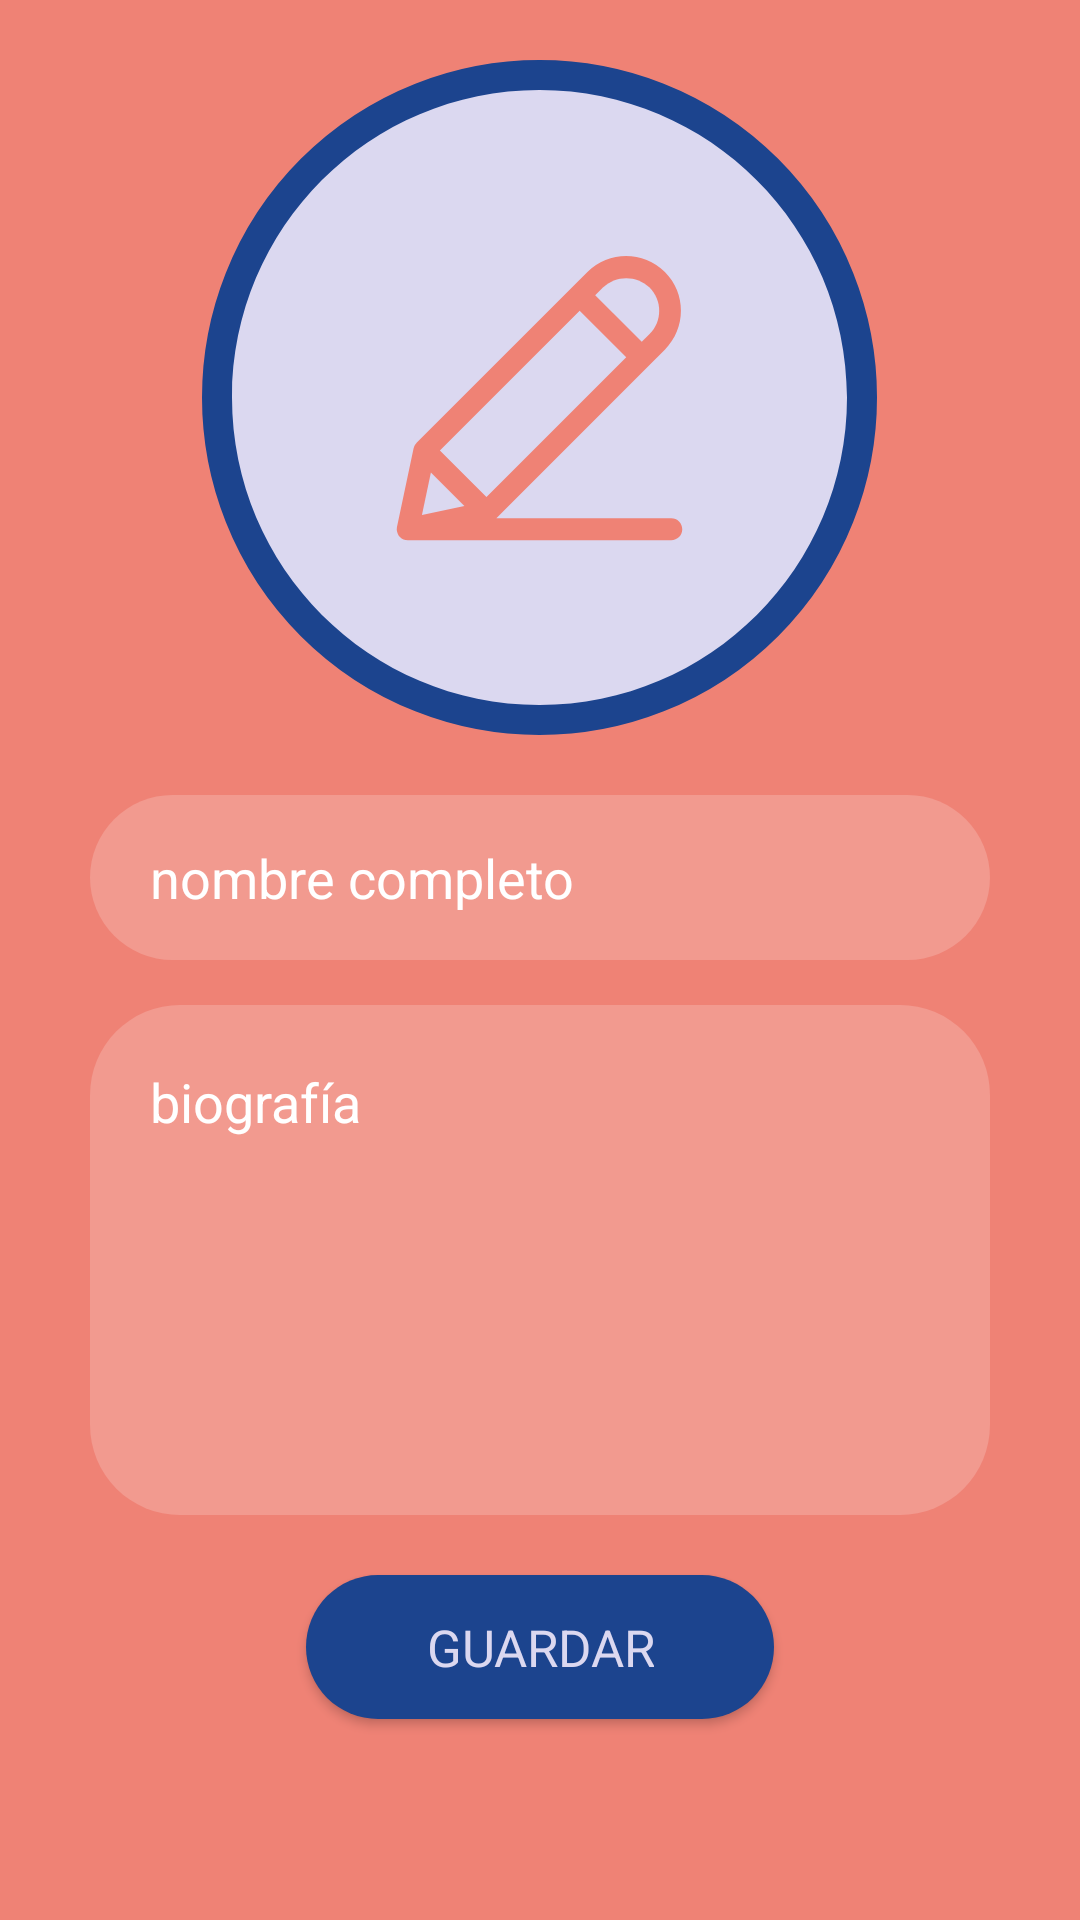

Android layout source for this screen:
<!-- AndroidManifest.xml: application theme Theme.DoggieCare -->
<!-- res/layout/fragment_edit_profile.xml -->
<?xml version="1.0" encoding="utf-8"?>
<androidx.constraintlayout.widget.ConstraintLayout xmlns:android="http://schemas.android.com/apk/res/android"
    android:layout_width="match_parent"
    android:layout_height="match_parent"
    xmlns:app="http://schemas.android.com/apk/res-auto"
    android:background="@android:color/transparent">

    <LinearLayout
        android:layout_width="match_parent"
        android:layout_height="match_parent"
        android:orientation="vertical"
        android:paddingHorizontal="30dp"
        android:paddingBottom="40dp"
        android:paddingTop="20dp"
        android:background="@color/primary">
        <RelativeLayout
            android:layout_width="225dp"
            android:layout_height="225dp"
            android:layout_gravity="center"
            android:padding="10dp"
            app:backgroundTint="@null"
            android:background="@drawable/round_margin">

            <ImageButton
                android:id="@+id/edit_imageButton"
                android:layout_width="225dp"
                android:layout_height="225dp"
                android:layout_centerInParent="true"

                android:layout_gravity="center"
                android:background="@android:color/transparent"
                android:scaleType="centerCrop"

                android:src="@drawable/ic_edit"
                app:tint="@color/lavander" />
        </RelativeLayout>
        <EditText
            android:id="@+id/input_nombre"
            android:layout_width="match_parent"
            android:background="@drawable/round_shaped_input"
            android:hint="nombre completo"
            android:paddingLeft="20dp"
            android:layout_marginTop="20dp"
            android:maxLength="40"
            android:textColor="@color/white"
            android:inputType="textPersonName"
            android:layout_height="55dp"
            android:textColorHint="@color/white"
            android:layout_marginBottom="15dp"
            android:textSize="18dp">
        </EditText>


        <EditText
            android:id="@+id/input_bio"
            android:layout_width="match_parent"
            android:background="@drawable/round_shaped_input"
            android:hint="biografía"
            android:paddingVertical="20dp"
            android:gravity="top|start"
            android:textColor="@color/white"
            android:inputType="textMultiLine"
            android:textColorHint="@color/white"
            android:maxLines="9"
            android:maxLength="140"
            android:paddingHorizontal="20dp"
            android:paddingBottom="15dp"
            android:textSize="18dp" android:layout_height="170dp">
        </EditText>

        <Button
            android:id="@+id/button_save"
            android:layout_width="wrap_content"
            android:layout_height="wrap_content"
            android:gravity="center"
            android:text="@string/guardar"
            android:textColor="@color/lavander"
            android:background="@drawable/round_shaped_button"
            app:backgroundTint="@null"
            android:textSize="17dp"
            android:layout_gravity="center"
            android:layout_marginVertical="20dp"
            android:paddingVertical="10dp"
            android:paddingHorizontal="40dp">
        </Button>
    </LinearLayout>


</androidx.constraintlayout.widget.ConstraintLayout>
<!-- resources referenced by this layout -->
<resources>
  <color name="lavander">#DBD8F0</color>
  <color name="primary">#EF8275</color>
  <color name="white">#FFFFFFFF</color>
  <!-- drawable ic_edit (drawable) -->
  <vector xmlns:android="http://schemas.android.com/apk/res/android"
      android:width="448dp"
      android:height="448dp"
      android:viewportWidth="448"
      android:viewportHeight="448">
    <path
        android:fillColor="#FF000000"
        android:pathData="m270.223,177.777 l-16.965,-16.969 -101.824,101.816 16.965,16.977 16.969,16.965 101.824,-101.824zM270.223,177.777"/>
    <path
        android:fillColor="#FF000000"
        android:pathData="m224,0c-123.711,0 -224,100.289 -224,224s100.289,224 224,224 224,-100.289 224,-224c-0.141,-123.652 -100.348,-223.859 -224,-224zM320,328h-192c-2.137,-0.012 -4.176,-0.875 -5.672,-2.398 -0.625,-0.656 -1.133,-1.414 -1.504,-2.242 -0.098,-0.191 -0.176,-0.375 -0.258,-0.574 -0.34,-0.852 -0.531,-1.75 -0.566,-2.664v-0.121c0,-0.105 0.055,-0.184 0.055,-0.289 0,-0.457 0.035,-0.914 0.113,-1.367l12.121,-57.375c0.09,-0.313 0.199,-0.621 0.328,-0.922 0.078,-0.223 0.145,-0.438 0.238,-0.664 0.375,-0.855 0.895,-1.641 1.535,-2.32l0.074,-0.094 113.137,-113.137 11.309,-11.313c15.641,-15.504 40.875,-15.449 56.445,0.125 15.574,15.57 15.629,40.805 0.125,56.445l-11.313,11.309 -111.602,111.602h127.434c4.418,0 8,3.582 8,8s-3.582,8 -8,8zM320,328"/>
    <path
        android:fillColor="#FF000000"
        android:pathData="m304.168,177.777c9.375,-9.375 9.375,-24.574 0,-33.945 -9.504,-9.055 -24.441,-9.055 -33.945,0l-5.656,5.664 33.938,33.938zM304.168,177.777"/>
    <path
        android:fillColor="#FF000000"
        android:pathData="m144.895,278.719 l-6.527,30.914 30.914,-6.527 -12.191,-12.195zM144.895,278.719"/>
  </vector>
  <!-- drawable round_margin (drawable) -->
  <?xml version="1.0" encoding="utf-8"?>
  <shape xmlns:android="http://schemas.android.com/apk/res/android"
      android:shape="oval">
  
      <solid android:color="@android:color/transparent" />
      <stroke
          android:width="15dp"
          android:color="@color/darkblue" />
  
      <corners android:radius="@dimen/cardview_default_radius" />
  
  </shape>
  <!-- drawable round_shaped_button (drawable) -->
  <?xml version="1.0" encoding="utf-8"?>
  <shape xmlns:android="http://schemas.android.com/apk/res/android">
      <corners android:radius="30dp"/>
      <size android:width="130dp"/>
      <solid android:color="@color/darkblue" />
  </shape>
  <!-- drawable round_shaped_input (drawable) -->
  <?xml version="1.0" encoding="utf-8"?>
  <shape xmlns:android="http://schemas.android.com/apk/res/android">
      <corners android:radius="30dp"/>
      <solid android:color="@color/shadedWhite" />
  </shape>
  <string name="guardar">GUARDAR</string>
  <style name="Theme.DoggieCare" parent="Theme.MaterialComponents.DayNight.NoActionBar">
          <item name="fontFamily">@font/madani</item>
          
          <item name="colorPrimary">@color/primary</item>
          <item name="colorPrimaryVariant">@color/primary</item>
          <item name="colorOnPrimary">@color/lavander</item>
          
          <item name="colorSecondary">@color/darkblue</item>
          <item name="colorSecondaryVariant">@color/darkblue</item>
          <item name="colorOnSecondary">@color/black</item>
          
          <item name="android:statusBarColor" tools:targetApi="l">?attr/colorPrimaryVariant</item>
          
      </style>
  <color name="darkblue">#1C448E</color>
  <color name="shadedWhite">#30ffffff</color>
  <color name="black">#FF000000</color>
</resources>
